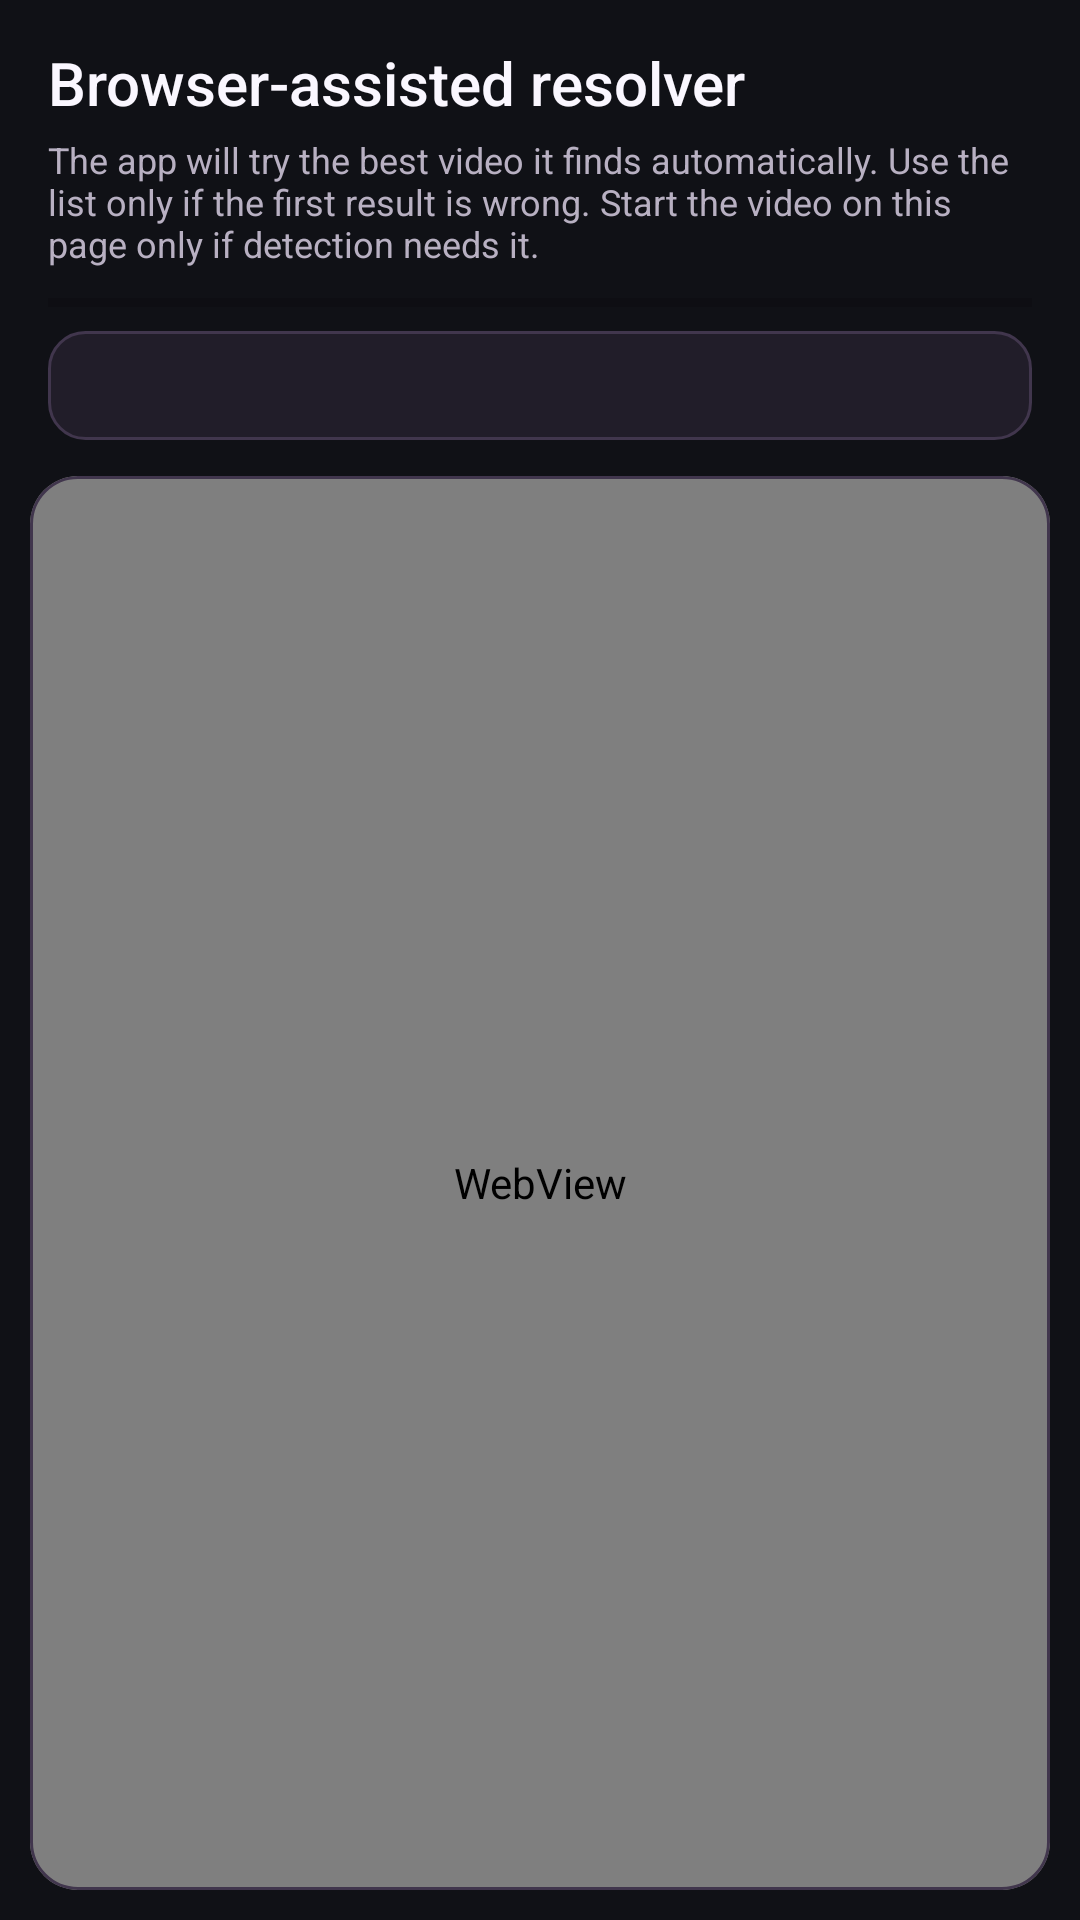

Reconstruct the res/layout file that produces this screen, plus the resources it refers to.
<!-- AndroidManifest.xml: application theme Theme.VivaldiExternalPlayer -->
<!-- res/layout/activity_browser_resolver.xml -->
<?xml version="1.0" encoding="utf-8"?>
<LinearLayout
    xmlns:android="http://schemas.android.com/apk/res/android"
    xmlns:app="http://schemas.android.com/apk/res-auto"
    android:layout_width="match_parent"
    android:layout_height="match_parent"
    android:background="@color/app_background"
    android:orientation="vertical">

    <LinearLayout
        android:layout_width="match_parent"
        android:layout_height="wrap_content"
        android:orientation="vertical"
        android:paddingStart="16dp"
        android:paddingTop="14dp"
        android:paddingEnd="16dp"
        android:paddingBottom="12dp">

        <TextView
            android:layout_width="match_parent"
            android:layout_height="wrap_content"
            android:fontFamily="sans-serif-medium"
            android:text="@string/browser_resolver_title"
            android:textColor="@color/app_text_primary"
            android:textSize="20sp" />

        <TextView
            android:layout_width="match_parent"
            android:layout_height="wrap_content"
            android:layout_marginTop="4dp"
            android:text="@string/browser_resolver_intro"
            android:textColor="@color/app_text_secondary"
            android:textSize="12sp" />

        <ProgressBar
            android:id="@+id/browser_progress"
            style="?android:attr/progressBarStyleHorizontal"
            android:layout_width="match_parent"
            android:layout_height="3dp"
            android:layout_marginTop="10dp"
            android:indeterminateTint="@color/app_accent"
            android:max="100"
            android:progress="0"
            android:progressTint="@color/app_accent" />

        <TextView
            android:id="@+id/browser_status"
            android:layout_width="match_parent"
            android:layout_height="wrap_content"
            android:layout_marginTop="8dp"
            android:background="@drawable/status_panel_background"
            android:padding="10dp"
            android:textColor="@color/app_text_primary"
            android:textIsSelectable="true"
            android:textSize="12sp" />

        <Button
            android:id="@+id/play_detected_button"
            android:layout_width="match_parent"
            android:layout_height="48dp"
            android:layout_marginTop="8dp"
            android:backgroundTint="@color/app_accent"
            android:enabled="false"
            android:fontFamily="sans-serif-medium"
            android:text="@string/browser_no_stream_button"
            android:textAllCaps="false"
            android:textColor="@color/white"
            android:visibility="gone" />
    </LinearLayout>

    <com.google.android.material.card.MaterialCardView
        android:layout_width="match_parent"
        android:layout_height="0dp"
        android:layout_marginStart="10dp"
        android:layout_marginEnd="10dp"
        android:layout_marginBottom="10dp"
        android:layout_weight="1"
        app:cardBackgroundColor="@android:color/black"
        app:cardCornerRadius="16dp"
        app:cardElevation="0dp"
        app:strokeColor="@color/app_outline"
        app:strokeWidth="1dp">

        <WebView
            android:id="@+id/browser_web_view"
            android:layout_width="match_parent"
            android:layout_height="match_parent" />
    </com.google.android.material.card.MaterialCardView>
</LinearLayout>
<!-- resources referenced by this layout -->
<resources>
  <color name="app_accent">#B05CFF</color>
  <color name="app_background">#101116</color>
  <color name="app_outline">#41364D</color>
  <color name="app_text_primary">#FAF7FF</color>
  <color name="app_text_secondary">#B8B0C2</color>
  <color name="white">#FFFFFF</color>
  <!-- drawable status_panel_background (drawable) -->
  <?xml version="1.0" encoding="utf-8"?>
  <shape xmlns:android="http://schemas.android.com/apk/res/android"
      android:shape="rectangle">
      <solid android:color="@color/app_surface_raised" />
      <corners android:radius="12dp" />
      <stroke android:width="1dp" android:color="@color/app_outline" />
  </shape>
  <string name="browser_no_stream_button">No video detected yet</string>
  <string name="browser_resolver_intro">The app will try the best video it finds automatically. Use the list only if the first result is wrong. Start the video on this page only if detection needs it.</string>
  <string name="browser_resolver_title">Browser-assisted resolver</string>
  <style name="Theme.VivaldiExternalPlayer" parent="Theme.MaterialComponents.DayNight.NoActionBar">
          
          <item name="android:fontFamily">sans-serif</item>
          <item name="android:windowActionModeOverlay">true</item>
          <item name="android:windowBackground">@color/app_background</item>
          <item name="android:navigationBarColor">@color/app_background</item>
          <item name="android:statusBarColor">@color/app_background</item>
          <item name="android:windowLightStatusBar">false</item>
          <item name="android:windowLightNavigationBar">false</item>
          <item name="colorPrimary">@color/app_accent</item>
          <item name="colorPrimaryVariant">@color/app_accent</item>
          <item name="colorSecondary">@color/app_accent</item>
          <item name="colorSurface">@color/app_surface</item>
          <item name="colorOnSurface">@color/app_text_primary</item>
          <item name="android:colorAccent">@color/app_accent</item>
          <item name="materialAlertDialogTheme">@style/ThemeOverlay.VivaldiExternalPlayer.AlertDialog</item>
      </style>
  <color name="app_surface_raised">#211D29</color>
  <color name="app_surface">#17191F</color>
  <style name="ThemeOverlay.VivaldiExternalPlayer.AlertDialog" parent="ThemeOverlay.MaterialComponents.MaterialAlertDialog">
          <item name="android:fontFamily">sans-serif</item>
          <item name="colorPrimary">@color/app_accent</item>
          <item name="colorSurface">@color/app_surface</item>
          <item name="colorOnSurface">@color/app_text_primary</item>
      </style>
</resources>
